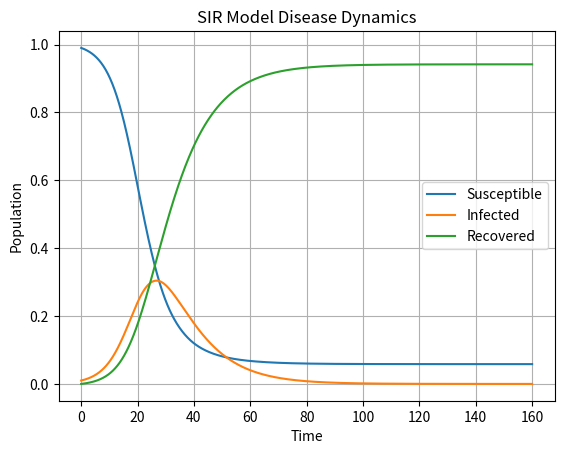

The script that saved this image:
from typing import Any

import matplotlib.pyplot as plt
import numpy as np
from scipy.integrate import solve_ivp


def sir_model(
    t: float, y: np.ndarray, beta: float = 0.3, gamma: float = 0.1
) -> np.ndarray:
    """Model for the SIR disease dynamics.

    Parameters
    ----------
    t : float
        Time variable. Not used but required by scipy.integrate.solve_ivp().
    y : np.ndarray
        Array containing the susceptible, infected, and recovered populations.
    beta : float, optional
        Transmission rate, by default 0.3.
    gamma : float, optional
        Recovery rate, by default 0.1.

    Returns
    -------
    np.ndarray
        Rate of change of the susceptible, infected, and recovered populations.
    """
    s, i, r = y
    dsdt = -beta * s * i
    didt = beta * s * i - gamma * i
    drdt = gamma * i
    return np.array([dsdt, didt, drdt])


def plot_sir_model(solution: Any) -> None:
    """Plot the solution of the SIR model ODE.

    Parameters
    ----------
    solution : Any
        Solution object returned by scipy.integrate.solve_ivp().
    """
    fig, ax = plt.subplots()
    plt.plot(solution.t, solution.y[0], label="Susceptible")
    plt.plot(solution.t, solution.y[1], label="Infected")
    plt.plot(solution.t, solution.y[2], label="Recovered")
    plt.xlabel("Time")
    plt.ylabel("Population")
    plt.title("SIR Model Disease Dynamics")
    plt.legend()
    plt.grid()
    plt.show()
    return fig, ax


def main(beta=0.3, gamma=0.1, s0=0.99, i0=0.01, r0=0.0) -> None:
    """Main function to run the SIR model simulation.

    Parameters
    ----------
    beta : float, optional
        Transmission rate, by default 0.3.
    gamma : float, optional
        Recovery rate, by default 0.1.
    s0 : float, optional
        Initial susceptible population, by default 0.99.
    i0 : float, optional
        Initial infected population, by default 0.01.
    r0 : float, optional
        Initial recovered population, by default 0.0.
    """
    # Time span
    t_span = (0, 160)
    t_eval = np.linspace(0, 160, 1000)

    # Initial conditions
    y0 = [s0, i0, r0]

    # Solve the ODE
    solution = solve_ivp(
        sir_model,
        t_span,
        y0,
        args=(beta, gamma),
        t_eval=t_eval,
        method="RK45",
    )

    # Plot the results
    plot_sir_model(solution)


if __name__ == "__main__":
    main()
